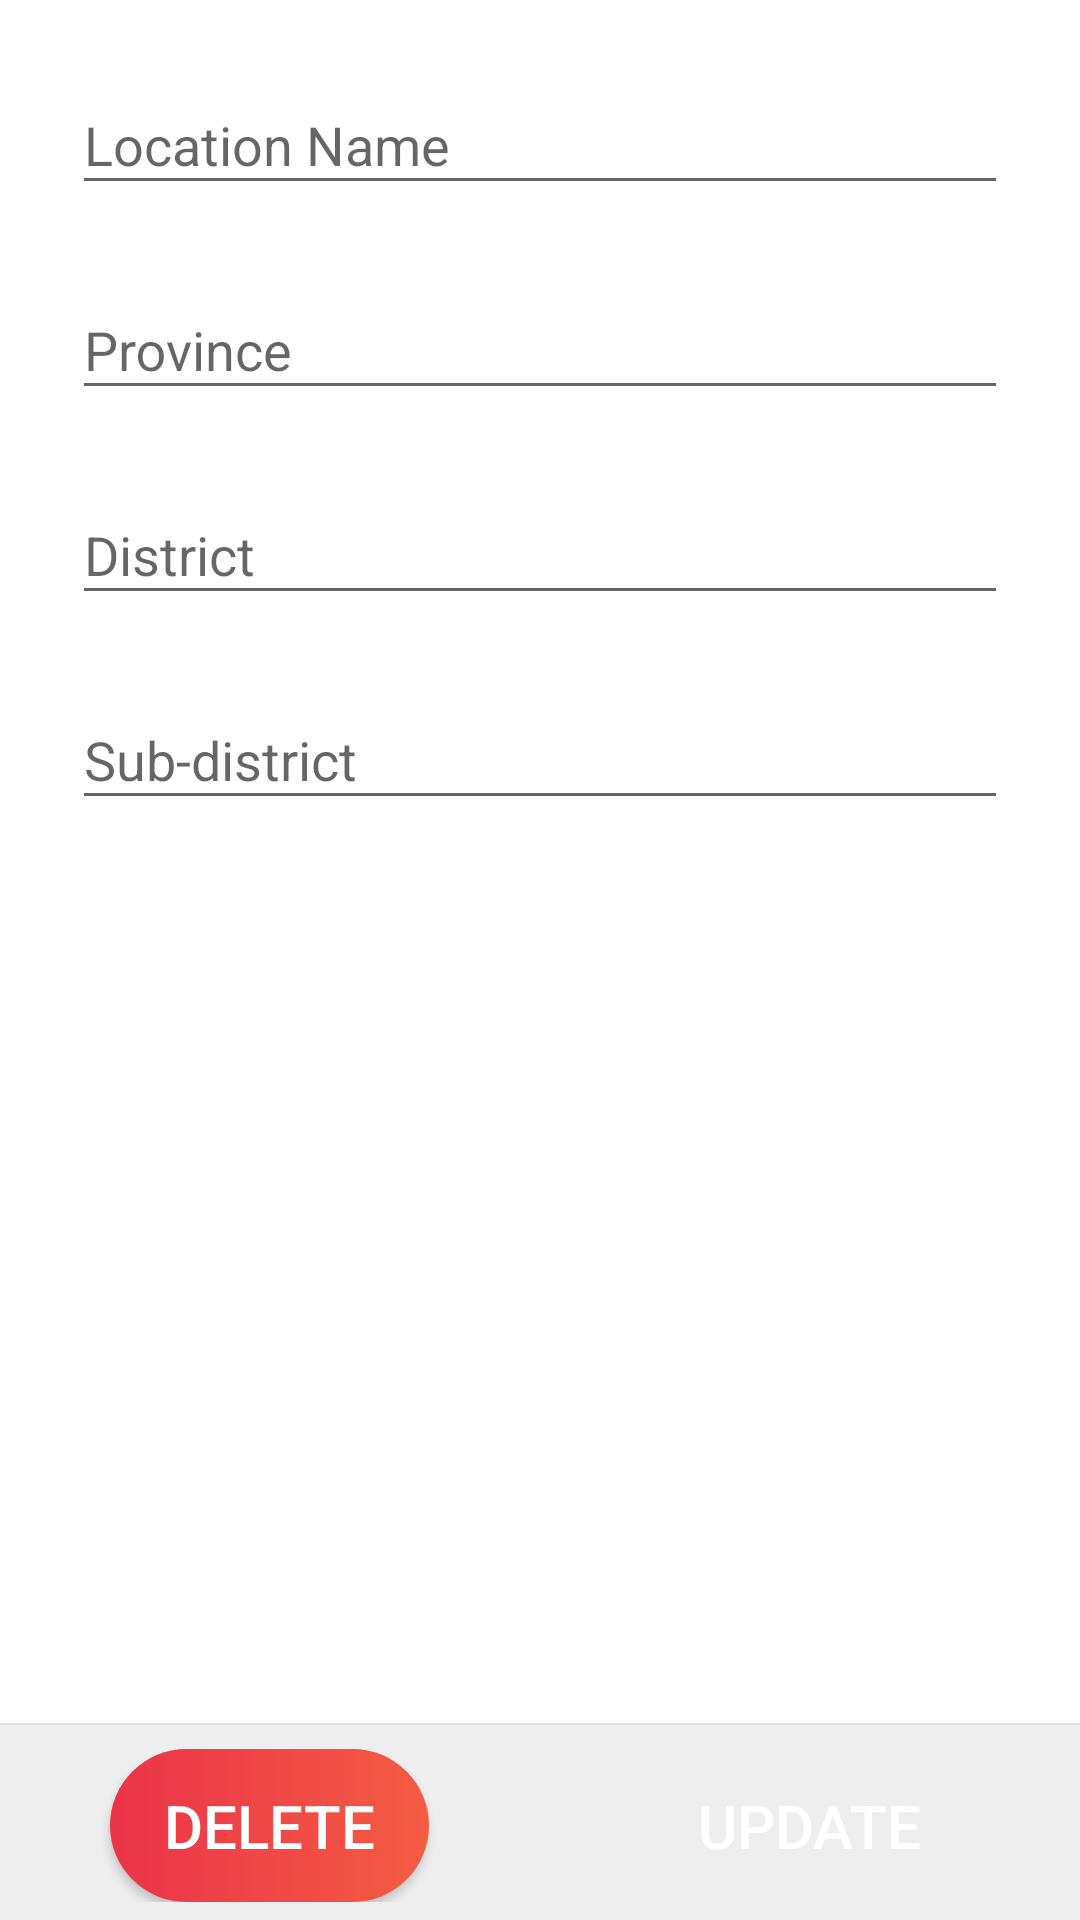

Android layout source for this screen:
<!-- AndroidManifest.xml: application theme AppTheme -->
<!-- res/layout/fragment_show_location.xml -->
<?xml version="1.0" encoding="utf-8"?>
<RelativeLayout xmlns:android="http://schemas.android.com/apk/res/android"
    xmlns:app="http://schemas.android.com/apk/res-auto"
    android:layout_width="match_parent"
    android:layout_height="match_parent"
    android:background="@color/white">

    <LinearLayout
        android:layout_width="match_parent"
        android:layout_height="match_parent"
        android:orientation="vertical">

        <ScrollView
            android:layout_width="match_parent"
            android:layout_height="0dp"
            android:layout_weight="1"
            android:fillViewport="true">

            <LinearLayout
                android:layout_width="match_parent"
                android:layout_height="match_parent"
                android:orientation="vertical">

                <android.support.design.widget.TextInputLayout
                    android:id="@+id/tv_location_name"
                    style="@style/text_input_layout">

                    <EditText
                        android:id="@+id/et_location_name"
                        style="@style/edit_text_input_layout"
                        android:hint="@string/location_name" />
                </android.support.design.widget.TextInputLayout>

                <android.support.design.widget.TextInputLayout
                    android:id="@+id/tv_province"
                    style="@style/text_input_layout">

                    <EditText
                        android:id="@+id/tv_select_province"
                        style="@style/edit_text_input_layout"
                        android:hint="@string/province" />
                </android.support.design.widget.TextInputLayout>

                <android.support.design.widget.TextInputLayout
                    android:id="@+id/tv_district"
                    style="@style/text_input_layout">

                    <EditText
                        android:id="@+id/tv_select_district"
                        style="@style/edit_text_input_layout"
                        android:hint="@string/district" />
                </android.support.design.widget.TextInputLayout>

                <android.support.design.widget.TextInputLayout
                    android:id="@+id/tv_sub_district"
                    style="@style/text_input_layout">

                    <EditText
                        android:id="@+id/tv_select_sub_district"
                        style="@style/edit_text_input_layout"
                        android:hint="@string/sub_district" />
                </android.support.design.widget.TextInputLayout>
            </LinearLayout>

        </ScrollView>

        <View
            android:layout_width="match_parent"
            android:layout_height="0.5dp"
            android:background="#E0E0E0" />

        <LinearLayout
            android:layout_width="match_parent"
            android:layout_height="wrap_content"
            android:layout_gravity="bottom"
            android:background="#EEEEEE"
            android:orientation="horizontal"
            android:paddingBottom="6dp"
            android:paddingTop="8dp">

            <FrameLayout
                android:layout_width="0dp"
                android:layout_height="wrap_content"
                android:layout_weight="1">

                <Button
                    android:id="@+id/btn_delete"
                    style="@style/button_order"
                    android:background="@drawable/selector_background_button_reset"
                    android:text="DELETE"
                    android:textColor="@drawable/selector_font_button_add" />
            </FrameLayout>

            <FrameLayout
                android:layout_width="0dp"
                android:layout_height="wrap_content"
                android:layout_weight="1">

                <Button
                    android:id="@+id/btn_update"
                    style="@style/button_order"
                    android:background="@drawable/selector_background_button_add"
                    android:text="UPDATE"
                    android:textColor="@drawable/selector_font_button_add" />
            </FrameLayout>
        </LinearLayout>
    </LinearLayout>
</RelativeLayout>
<!-- resources referenced by this layout -->
<resources>
  <!-- drawable selector_background_button_add (drawable) -->
  <?xml version="1.0" encoding="utf-8"?>
  <selector xmlns:android="http://schemas.android.com/apk/res/android">
      <item android:drawable="@drawable/button_rec_green" android:state_pressed="true"/>
      <item android:drawable="@drawable/button_rec_green" android:state_focused="true"/>
      <item android:drawable="@drawable/button_rec_gradients_green" />
  </selector>
  <!-- drawable selector_background_button_reset (drawable) -->
  <?xml version="1.0" encoding="utf-8"?>
  <selector xmlns:android="http://schemas.android.com/apk/res/android">
      <item android:drawable="@drawable/button_rec_tran_red" android:state_pressed="true"/>
      <item android:drawable="@drawable/button_rec_tran_red" android:state_focused="true"/>
      <item android:drawable="@drawable/button_rec_gradients_red" />
  </selector>
  <!-- drawable selector_font_button_add (drawable) -->
  <?xml version="1.0" encoding="utf-8"?>
  <selector xmlns:android="http://schemas.android.com/apk/res/android">
      <item android:color="@color/green" android:state_pressed="true"/>
      <item android:color="@color/green" android:state_focused="true"/>
      <item android:color="@color/white" />
  </selector>
  <string name="district">District</string>
  <string name="location_name">Location Name</string>
  <string name="province">Province</string>
  <string name="sub_district">Sub-district</string>
  <style name="edit_text_input_layout">
          <item name="android:layout_width">match_parent</item>
          <item name="android:layout_height">wrap_content</item>
          <item name="android:singleLine">true</item>
          <item name="android:textSize">@dimen/text_input_layout_size</item>
      </style>
  <style name="text_input_layout">
          <item name="android:layout_width">match_parent</item>
          <item name="android:layout_height">wrap_content</item>
          <item name="android:layout_marginLeft">24dp</item>
          <item name="android:layout_marginRight">24dp</item>
          <item name="android:layout_marginTop">16dp</item>
      </style>
  <style name="AppTheme" parent="Theme.AppCompat.Light.NoActionBar">
          
          <item name="colorPrimary">@color/colorPrimary</item>
          <item name="colorPrimaryDark">@color/colorPrimaryDark</item>
          <item name="colorAccent">@color/colorAccent</item>
      </style>
  <!-- drawable button_rec_gradients_green (drawable) -->
  <?xml version="1.0" encoding="utf-8"?>
  <shape xmlns:android="http://schemas.android.com/apk/res/android"
      android:shape="rectangle">
  
      <corners android:radius="50dp"/>
  
      <gradient android:startColor="#1D976C"
          android:endColor="@color/green"
          android:angle="0" />
  </shape>
  <!-- drawable button_rec_tran_red (drawable) -->
  <?xml version="1.0" encoding="utf-8"?>
  <shape xmlns:android="http://schemas.android.com/apk/res/android"
      android:shape="rectangle">
  
      <solid android:color="@android:color/transparent" />
  
      <corners android:radius="50dp" />
  
      <stroke
          android:width="3dp"
          android:color="#EB3349" />
  
  </shape>
  <!-- drawable button_rec_gradients_red (drawable) -->
  <?xml version="1.0" encoding="utf-8"?>
  <shape xmlns:android="http://schemas.android.com/apk/res/android"
      android:shape="rectangle">
  
      <corners android:radius="50dp"/>
  
      <gradient android:startColor="#EB3349"
          android:endColor="#F45C43"
          android:angle="0" />
  </shape>
  <color name="green">#26A69A</color>
  <dimen name="text_input_layout_size">18sp</dimen>
  <color name="colorPrimary">#7CB342</color>
  <color name="colorPrimaryDark">#000000</color>
  <color name="colorAccent">#FF4081</color>
  <!-- not gathered from this repository: default colours our renderer supplied (Android Studio template values) -->
  <color name="white">#FFFFFFFF</color>
</resources>
